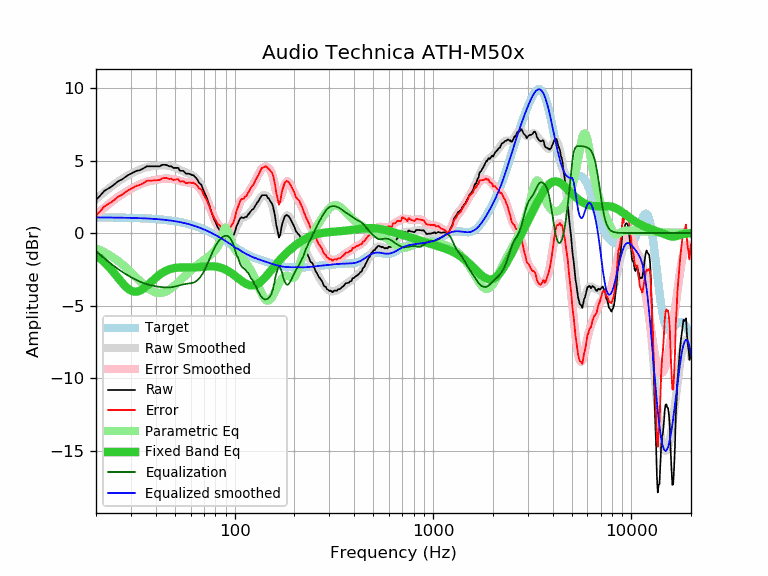

The data file committed next to this chart (first rows):
frequency, raw, error, smoothed, error_smoothed, equalization, parametric_eq, equalized_raw, equalized_smoothed, target
20, 2.28, 1.20, 2.33, 1.26, -1.26, -1.52, 1.03, 1.08, 1.08
21, 2.58, 1.51, 2.58, 1.51, -1.51, -1.75, 1.08, 1.07, 1.07
22, 2.90, 1.83, 2.81, 1.74, -1.74, -2.00, 1.16, 1.07, 1.07
23, 3.06, 1.99, 3.03, 1.96, -1.96, -2.27, 1.10, 1.07, 1.07
24, 3.21, 2.14, 3.23, 2.16, -2.16, -2.56, 1.05, 1.07, 1.07
25, 3.40, 2.34, 3.41, 2.34, -2.34, -2.85, 1.06, 1.07, 1.06
26, 3.59, 2.53, 3.57, 2.51, -2.51, -3.14, 1.08, 1.06, 1.06
27, 3.69, 2.63, 3.72, 2.66, -2.66, -3.41, 1.03, 1.06, 1.06
28, 3.84, 2.79, 3.85, 2.80, -2.80, -3.65, 1.04, 1.05, 1.05
29, 3.99, 2.94, 3.98, 2.93, -2.93, -3.84, 1.06, 1.05, 1.05
30, 4.09, 3.05, 4.09, 3.04, -3.04, -3.97, 1.05, 1.04, 1.04
31, 4.19, 3.15, 4.19, 3.15, -3.15, -4.04, 1.04, 1.04, 1.04
32, 4.29, 3.26, 4.28, 3.24, -3.24, -4.05, 1.05, 1.03, 1.03
33, 4.32, 3.29, 4.36, 3.33, -3.33, -4.00, 0.99, 1.03, 1.03
34, 4.39, 3.37, 4.43, 3.41, -3.41, -3.91, 0.98, 1.02, 1.02
35, 4.49, 3.48, 4.48, 3.47, -3.47, -3.79, 1.02, 1.01, 1.01
36, 4.60, 3.60, 4.53, 3.53, -3.53, -3.65, 1.07, 1.00, 1.00
37, 4.60, 3.60, 4.57, 3.57, -3.57, -3.51, 1.03, 1.00, 1.00
38, 4.60, 3.61, 4.60, 3.61, -3.61, -3.36, 0.99, 0.99, 0.99
39, 4.60, 3.62, 4.62, 3.64, -3.64, -3.22, 0.96, 0.98, 0.98
40, 4.60, 3.63, 4.63, 3.67, -3.67, -3.08, 0.93, 0.97, 0.97
41, 4.60, 3.65, 4.65, 3.69, -3.69, -2.96, 0.91, 0.95, 0.95
42, 4.60, 3.66, 4.66, 3.71, -3.71, -2.86, 0.89, 0.94, 0.94
43, 4.70, 3.77, 4.66, 3.73, -3.73, -2.76, 0.97, 0.93, 0.93
44, 4.70, 3.79, 4.66, 3.75, -3.75, -2.68, 0.95, 0.92, 0.92
45, 4.70, 3.80, 4.66, 3.75, -3.75, -2.61, 0.95, 0.90, 0.90
46, 4.65, 3.77, 4.64, 3.76, -3.76, -2.55, 0.90, 0.89, 0.89
47, 4.60, 3.73, 4.62, 3.75, -3.75, -2.50, 0.85, 0.87, 0.87
48, 4.60, 3.75, 4.59, 3.74, -3.74, -2.46, 0.87, 0.85, 0.85
49, 4.49, 3.66, 4.55, 3.72, -3.72, -2.43, 0.77, 0.83, 0.83
50, 4.49, 3.68, 4.51, 3.69, -3.69, -2.41, 0.80, 0.82, 0.82
51, 4.49, 3.70, 4.46, 3.66, -3.66, -2.39, 0.83, 0.80, 0.80
52, 4.49, 3.72, 4.41, 3.63, -3.63, -2.38, 0.86, 0.77, 0.77
53, 4.29, 3.54, 4.35, 3.60, -3.60, -2.37, 0.69, 0.75, 0.75
54, 4.29, 3.56, 4.30, 3.57, -3.57, -2.37, 0.72, 0.73, 0.73
55, 4.29, 3.58, 4.25, 3.54, -3.54, -2.37, 0.75, 0.71, 0.71
56, 4.18, 3.50, 4.20, 3.52, -3.52, -2.37, 0.66, 0.68, 0.68
57, 4.09, 3.43, 4.16, 3.50, -3.50, -2.38, 0.59, 0.66, 0.66
58, 4.09, 3.46, 4.12, 3.49, -3.49, -2.38, 0.60, 0.63, 0.63
59, 4.09, 3.49, 4.08, 3.48, -3.48, -2.38, 0.61, 0.60, 0.60
60, 4.05, 3.47, 4.04, 3.47, -3.47, -2.38, 0.59, 0.58, 0.58
61, 3.99, 3.44, 3.99, 3.45, -3.45, -2.38, 0.54, 0.55, 0.55
62, 3.99, 3.47, 3.93, 3.42, -3.42, -2.38, 0.57, 0.52, 0.52
63, 3.88, 3.39, 3.86, 3.37, -3.37, -2.37, 0.51, 0.49, 0.49
64, 3.79, 3.34, 3.77, 3.32, -3.32, -2.37, 0.47, 0.46, 0.46
65, 3.67, 3.25, 3.67, 3.24, -3.24, -2.36, 0.43, 0.42, 0.42
66, 3.48, 3.09, 3.54, 3.15, -3.15, -2.35, 0.33, 0.39, 0.39
67, 3.39, 3.03, 3.40, 3.04, -3.04, -2.35, 0.35, 0.36, 0.36
68, 3.31, 2.99, 3.24, 2.92, -2.92, -2.34, 0.39, 0.32, 0.32
69, 3.08, 2.79, 3.07, 2.79, -2.79, -2.33, 0.29, 0.29, 0.29
70, 2.85, 2.60, 2.89, 2.64, -2.64, -2.32, 0.22, 0.25, 0.25
71, 2.68, 2.47, 2.69, 2.47, -2.47, -2.31, 0.21, 0.21, 0.21
72, 2.50, 2.32, 2.47, 2.30, -2.30, -2.30, 0.20, 0.18, 0.18
73, 2.29, 2.15, 2.25, 2.11, -2.11, -2.30, 0.18, 0.14, 0.14
74, 2.03, 1.93, 2.02, 1.92, -1.92, -2.29, 0.11, 0.10, 0.10
75, 1.82, 1.76, 1.79, 1.73, -1.73, -2.29, 0.09, 0.06, 0.06
76, 1.52, 1.50, 1.57, 1.54, -1.54, -2.29, -0.02, 0.02, 0.02
77, 1.32, 1.34, 1.35, 1.36, -1.36, -2.29, -0.04, -0.02, -0.02
78, 1.12, 1.18, 1.14, 1.19, -1.19, -2.30, -0.07, -0.06, -0.06
79, 0.90, 1.00, 0.94, 1.04, -1.04, -2.30, -0.14, -0.10, -0.10
... 553 more rows
